Labelled photos from "Real-Time-Road-Condition-Detection-Using-Dashcam-Video", an image-classification folder in CabuleaVictorAndrei/Real-Time-Road-Condition-Detection-Using-Dashcam-Video. The possible labels are: clear, snowy, wet.

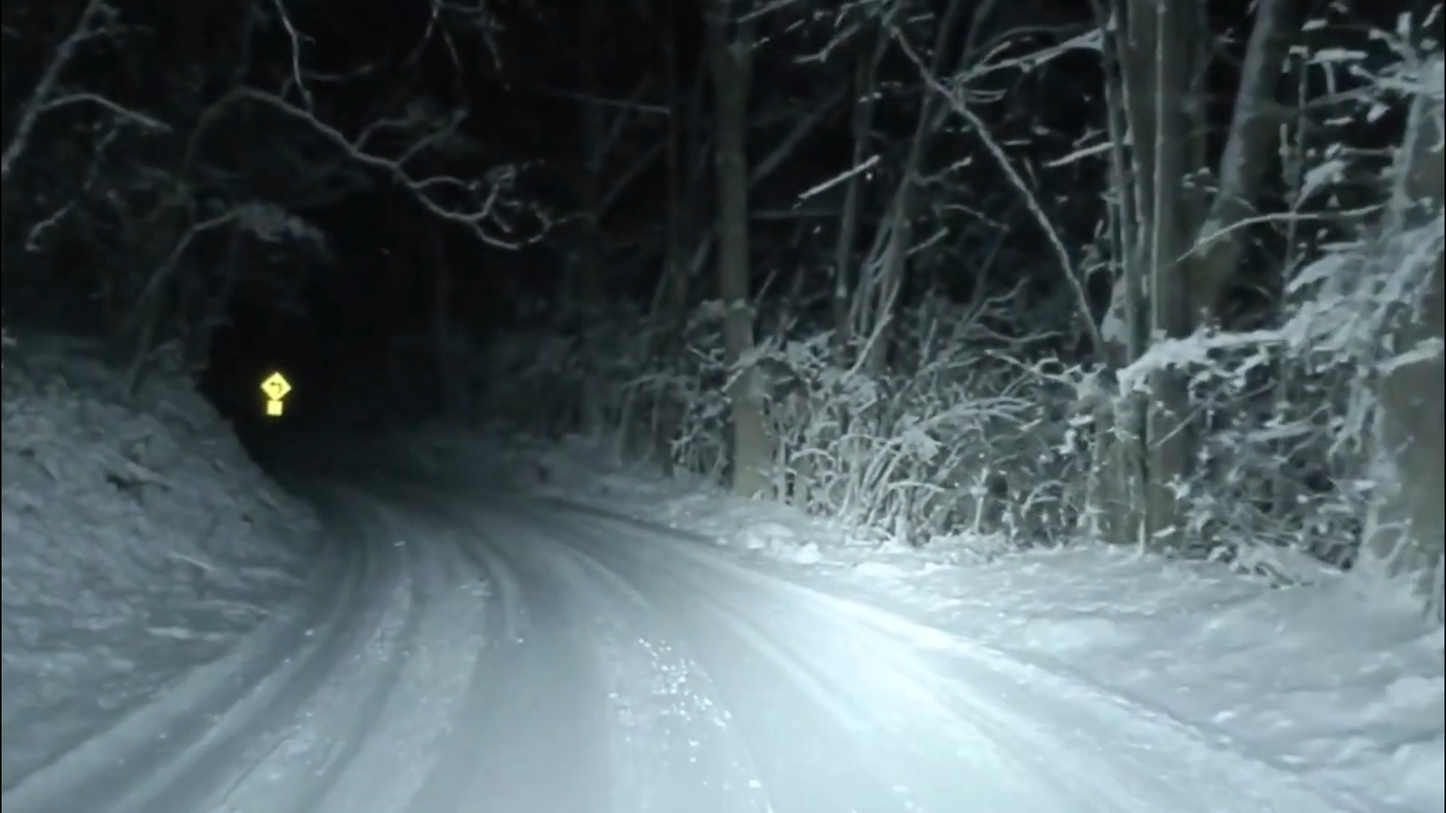
Label: snowy

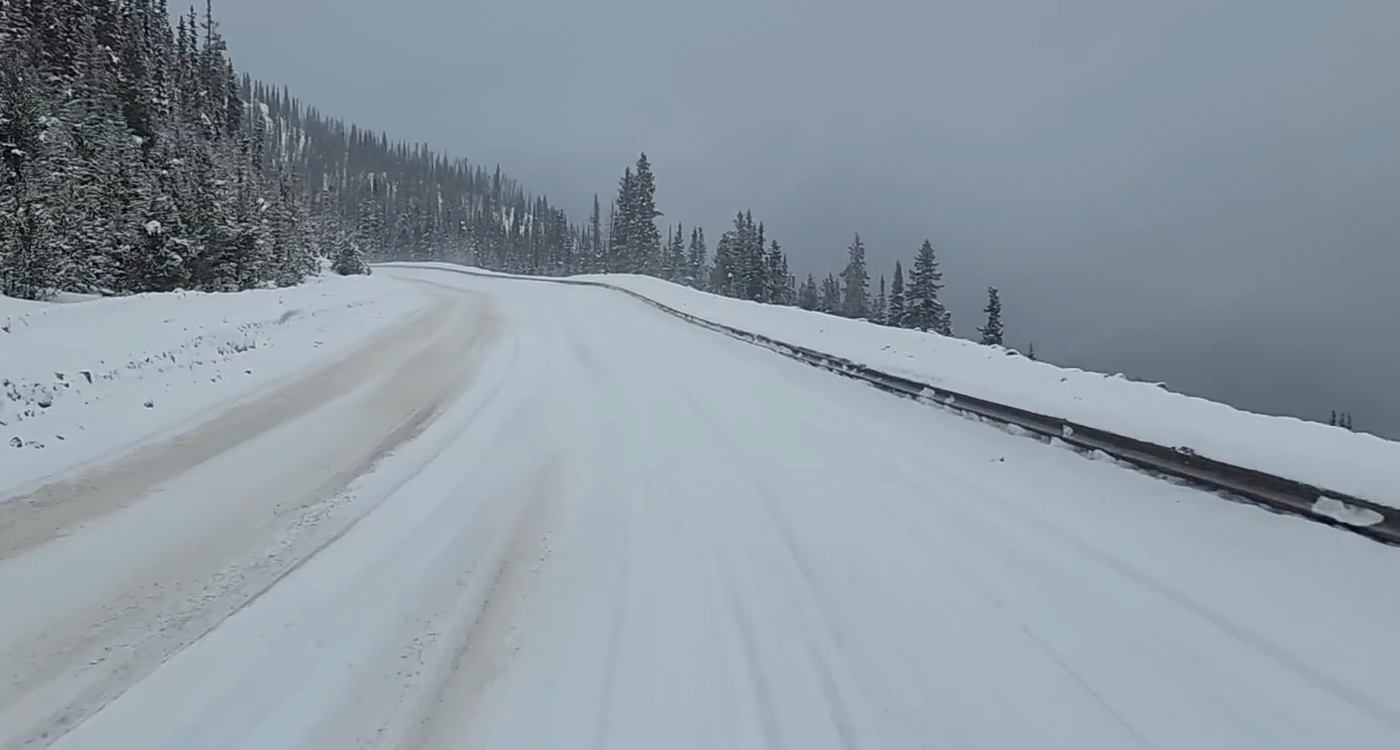
Label: snowy

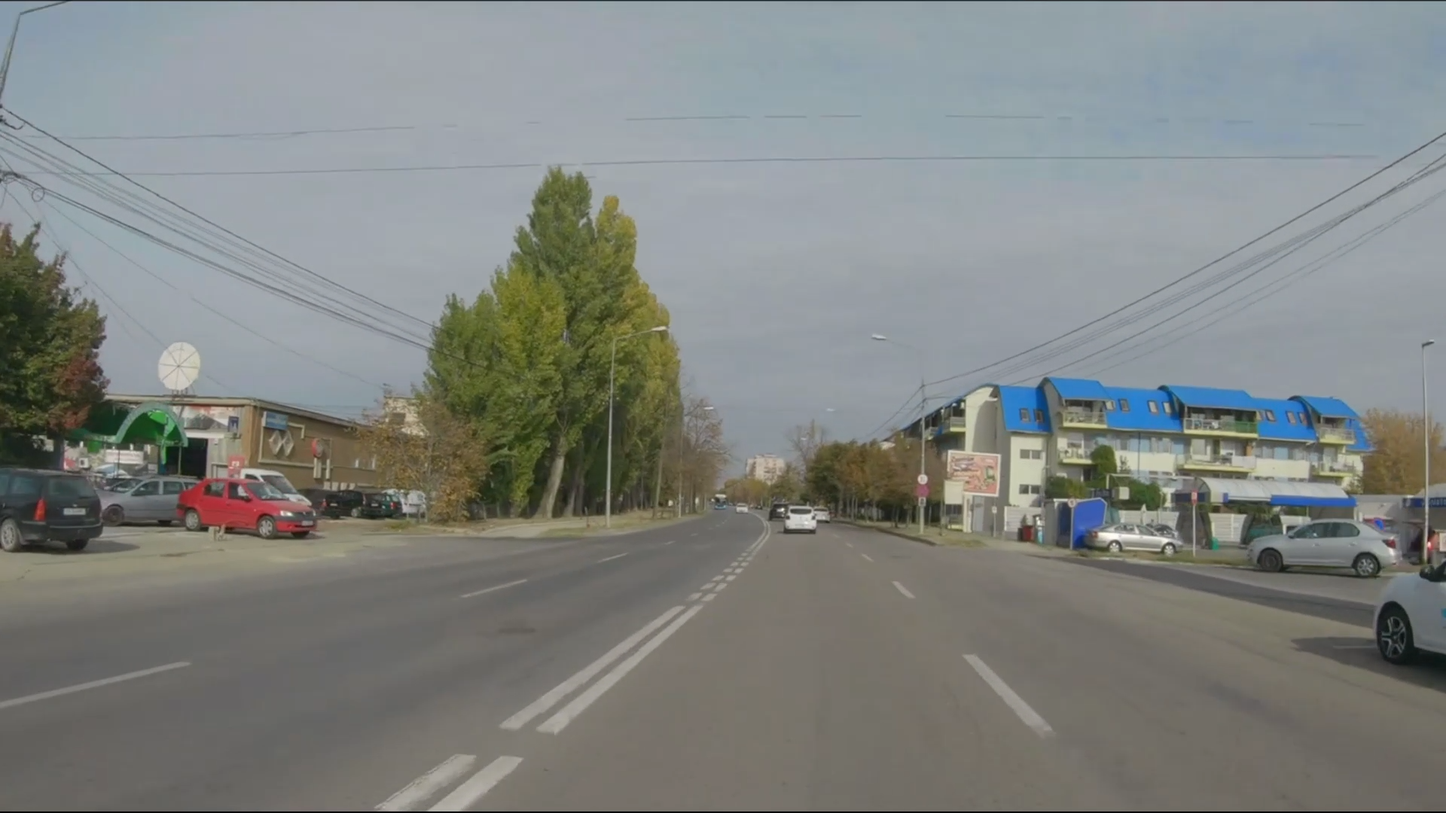
Label: clear

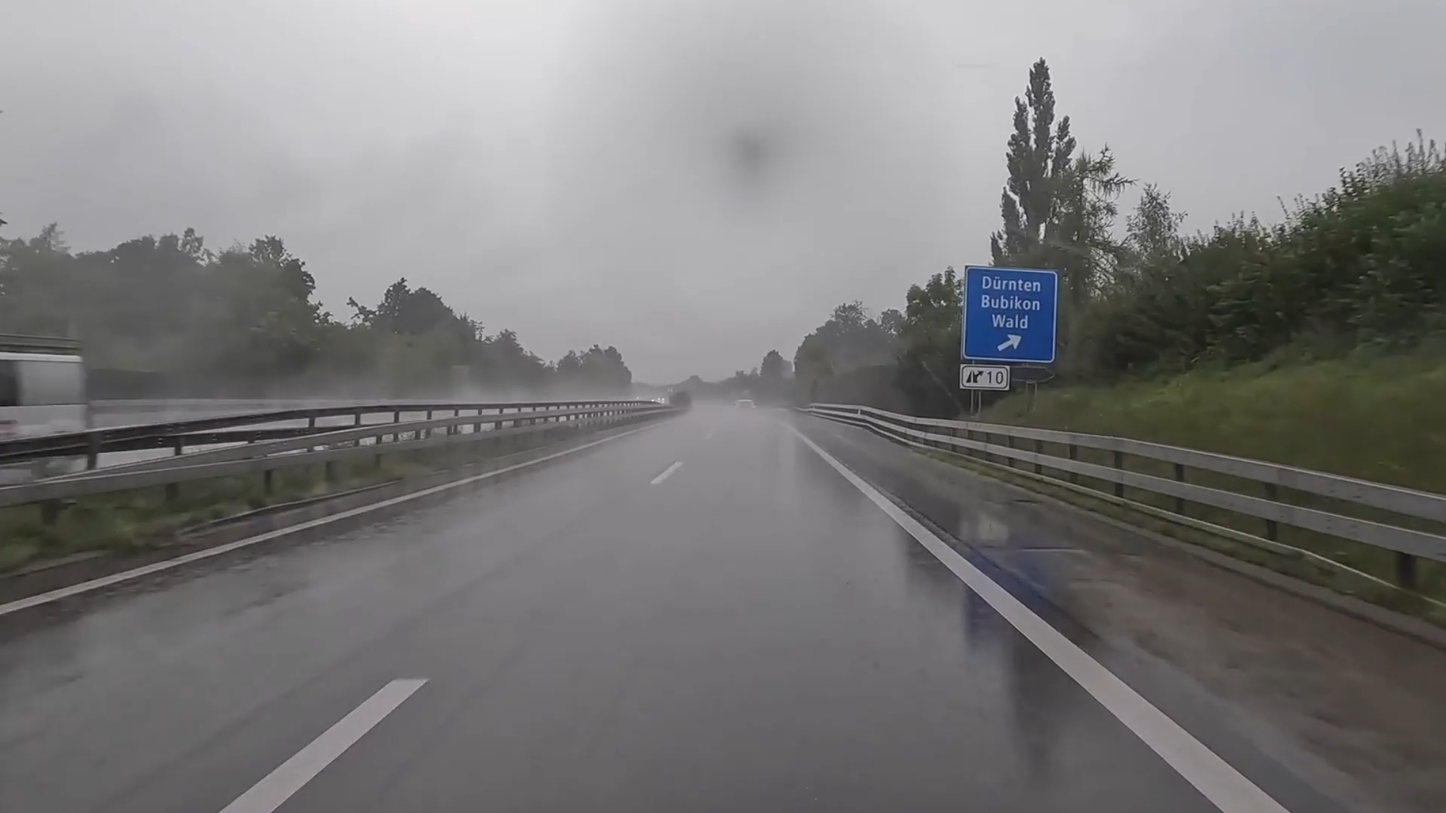
Label: wet

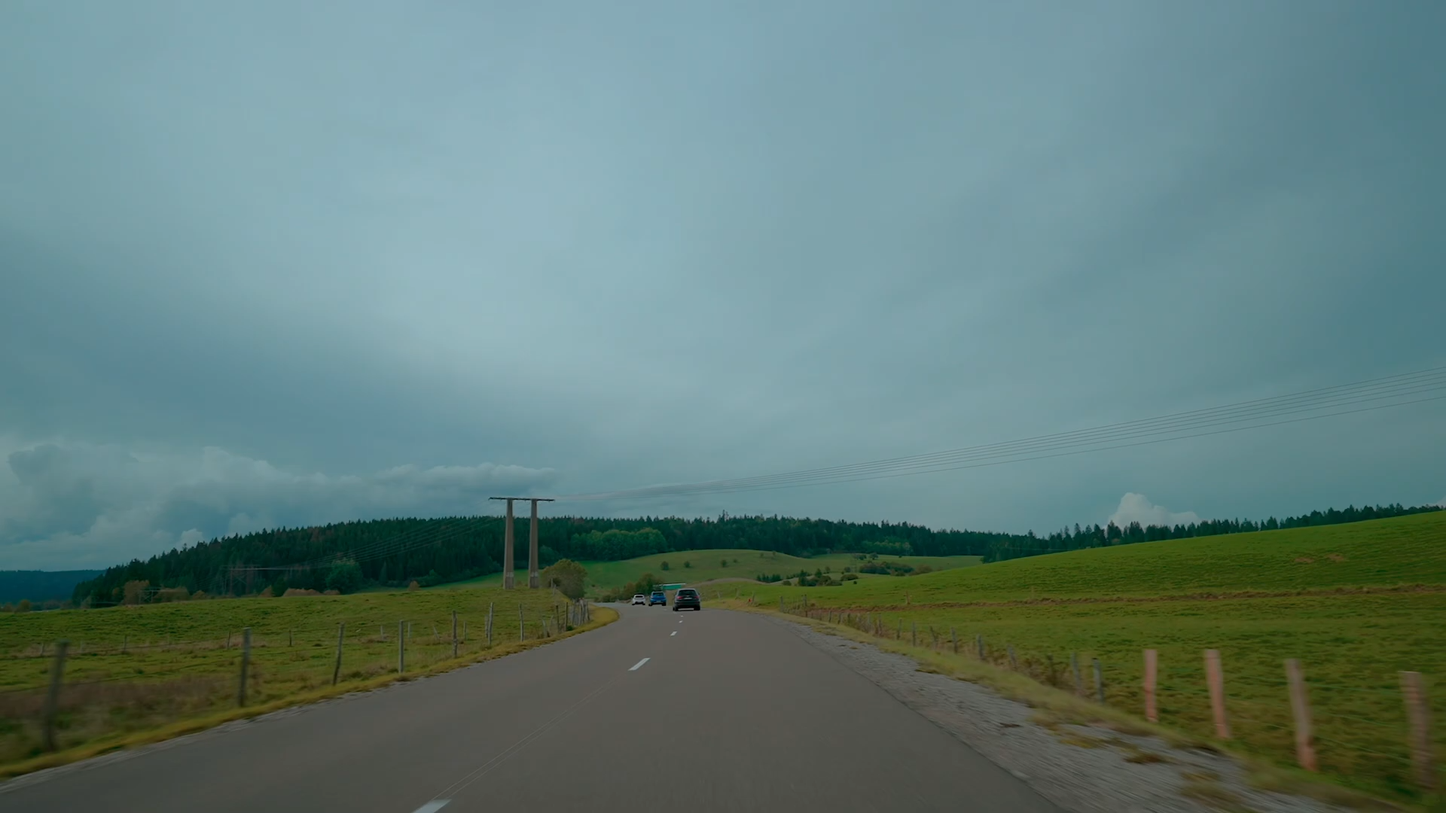
Label: clear

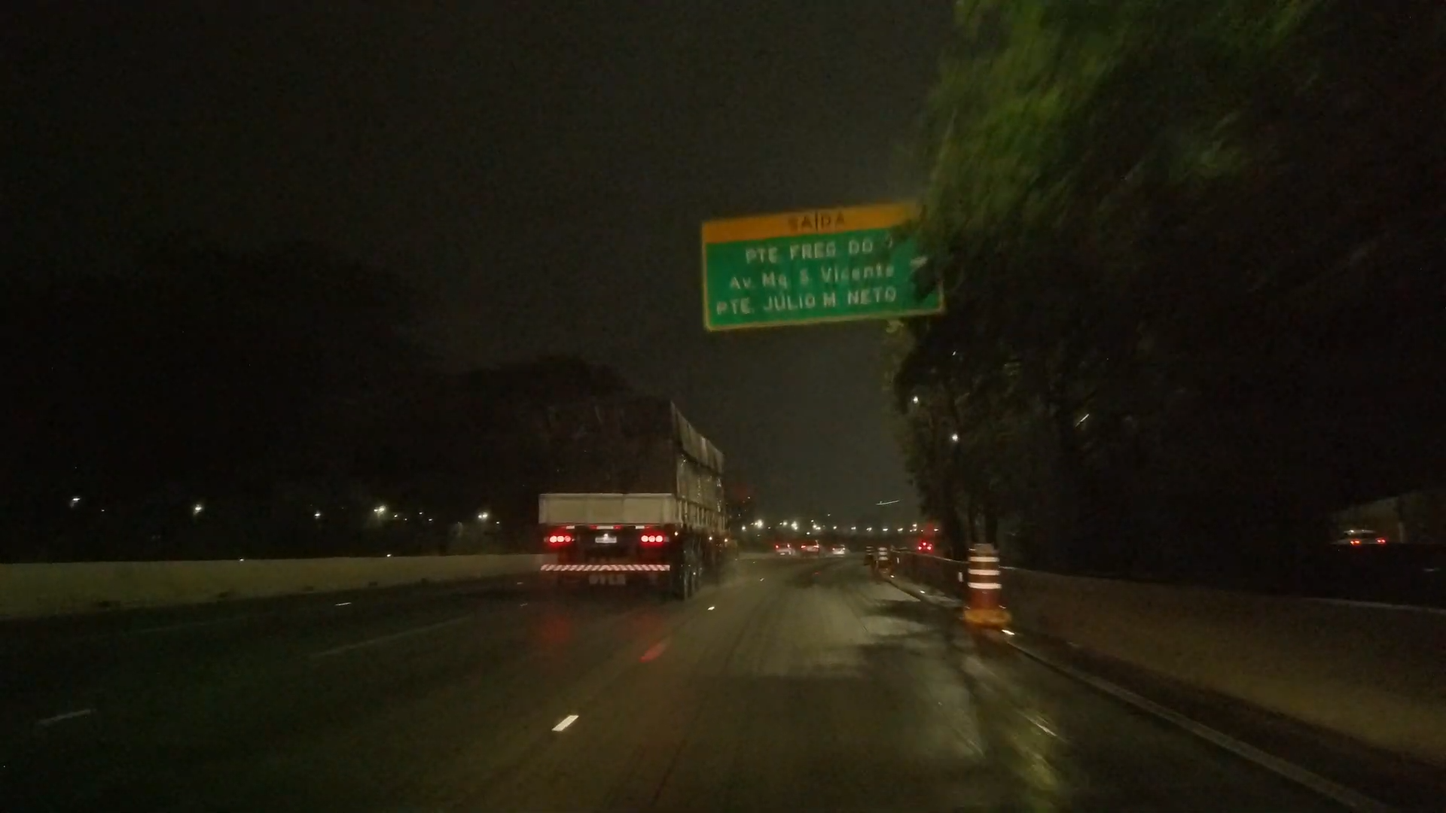
Label: wet
